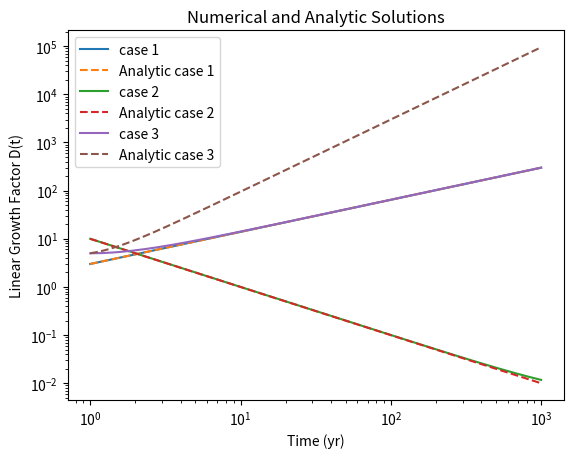

This chart was generated by the following Python code: (Note: this script raises an exception after producing the figure.)
import numpy as np
import matplotlib.pyplot as plt

H0 = 7.16e-11
Omega_0 = 1


def a(t):
    """
    The equation for a
    :param t:
    :return:
    """
    return ((3 / 2) * H0 * t) ** (2 / 3)


def a_dot(t):
    """
    Derivative of a
    :param t:
    :return:
    """
    return H0 * ((3 / 2) * H0 * t) ** (-1 / 3)


def diff_eqn(r, t):
    """
    The differential equation
    :param r: variable containing D and dD/dt
    :param t: time to integrate over
    :return:
    """

    init_D = r[0]
    dD_dt = r[1]

    d2D_dt2 = -2 * (a_dot(t) / a(t)) * (dD_dt) + (3 / 2) * Omega_0 * H0 ** 2 * (1 / a(t) ** 3) * init_D

    return np.array([dD_dt, d2D_dt2])


def runge_kutta(diff_egn, r, t, h):
    """
    4th order Runge-Kutta method

    :param diff_egn:
    :param r:
    :param t:
    :param h:
    :return:
    """
    k1 = h * diff_egn(r, t)
    k2 = h * diff_egn(r + k1 / 2, t + h / 2)
    k3 = h * diff_egn(r + k2 / 2, t + h / 2)
    k4 = h * diff_egn(r + k3, t + h)

    return r + k1 / 6 + k2 / 3 + k3 / 3 + k4 / 6


def D_analytic_solution(t, case):
    """
    Analytic Solutions for D based on the three cases
    :param t:
    :param case:
    :return:
    """
    if case == "case 1":
        return 3 * t ** (2 / 3)
    elif case == "case 2":
        return 10 / t
    elif case == "case 3":
        return 3 * t ** (3 / 2) + 2 / t
    else:
        raise NotImplementedError


def part_three():
    """
    Linear structure growth
    :return:
    """
    t = np.linspace(1, 1000, 10000)
    D = np.zeros(len(t))
    y = np.zeros(len(t))  # y = dD/dt

    case_one = [3, 2]
    case_two = [10, -10]
    case_three = [5, 0]

    cases = ([case_one, "case 1"], [case_two, "case 2"], [case_three, "case 3"])
    for i in range(len(cases)):
        # times, Ds = solver(cases[i][0], times)
        D[0] = cases[i][0][0]
        y[0] = cases[i][0][1]

        h = t[1] - t[0]

        for j in range(1, len(t)):
            r = np.array([D[j - 1], y[j - 1]])
            r = runge_kutta(diff_eqn, r, t[j - 1], h)
            D[j] = r[0]
            y[j] = r[1]

        plt.plot(t, D, label=cases[i][1])
        plt.plot(t, D_analytic_solution(t, cases[i][1]), linestyle="--", label="Analytic {}".format(cases[i][1]))

    plt.title("Numerical and Analytic Solutions")
    plt.xlabel("Time (yr)")
    plt.ylabel("Linear Growth Factor D(t)")
    plt.legend(loc='best')
    plt.loglog()
    plt.savefig("plots/growth_factors.png", dpi=300)
    plt.cla()


part_three()
